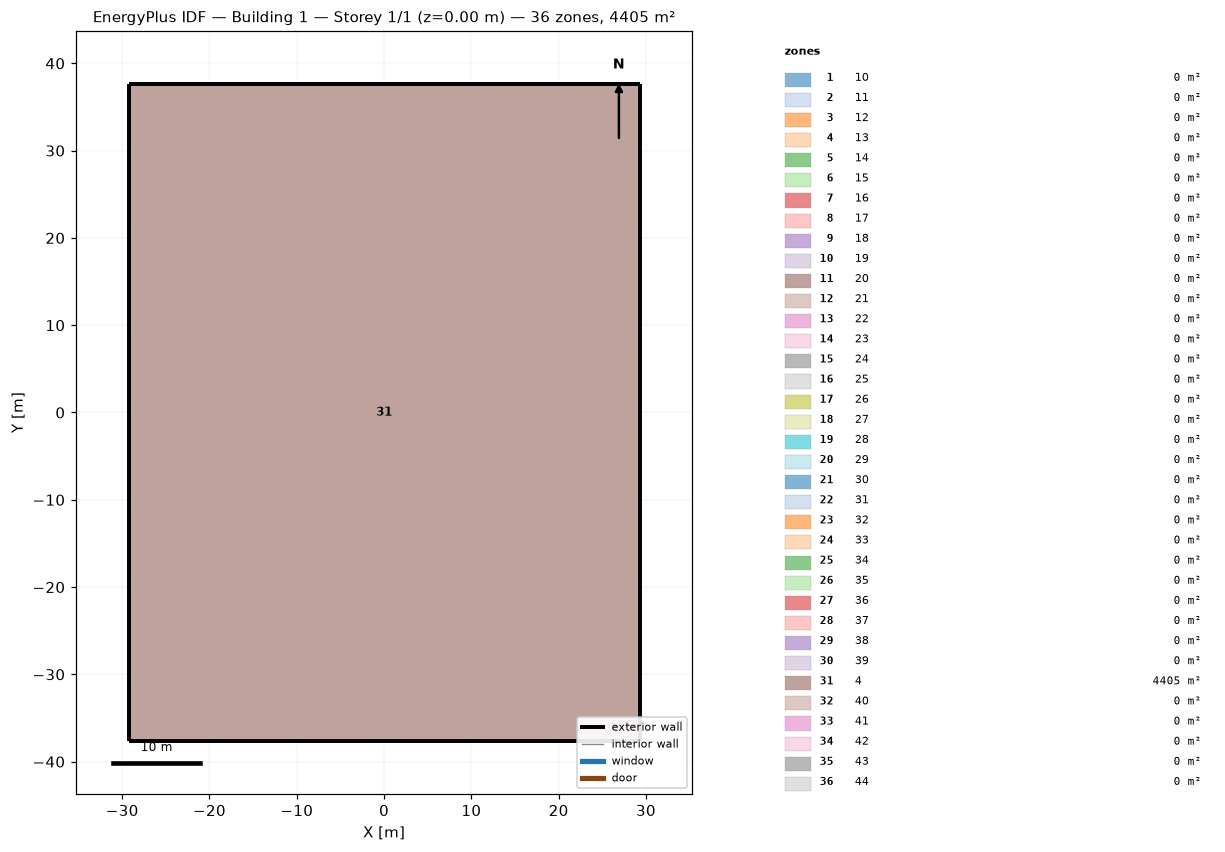
=== STOREY PLAN SPEC (per zone: floor XY polygon, exterior-wall plan segments, windows/doors) ===
zone 1: 10  (0.0 m²)
zone 2: 11  (0.0 m²)
zone 3: 12  (0.0 m²)
zone 4: 13  (0.0 m²)
zone 5: 14  (0.0 m²)
zone 6: 15  (0.0 m²)
zone 7: 16  (0.0 m²)
zone 8: 17  (0.0 m²)
zone 9: 18  (0.0 m²)
zone 10: 19  (0.0 m²)
zone 11: 20  (0.0 m²)
zone 12: 21  (0.0 m²)
zone 13: 22  (0.0 m²)
zone 14: 23  (0.0 m²)
zone 15: 24  (0.0 m²)
zone 16: 25  (0.0 m²)
zone 17: 26  (0.0 m²)
zone 18: 27  (0.0 m²)
zone 19: 28  (0.0 m²)
zone 20: 29  (0.0 m²)
zone 21: 30  (0.0 m²)
zone 22: 31  (0.0 m²)
zone 23: 32  (0.0 m²)
zone 24: 33  (0.0 m²)
zone 25: 34  (0.0 m²)
zone 26: 35  (0.0 m²)
zone 27: 36  (0.0 m²)
zone 28: 37  (0.0 m²)
zone 29: 38  (0.0 m²)
zone 30: 39  (0.0 m²)
zone 31: 4  (4405.4 m²)
  floor: (-29.26, 37.64) (-17.56, 37.64) (-5.85, 37.64) (5.85, 37.64) (17.56, 37.64) (29.26, 37.64) (29.26, 26.89) (29.26, 16.13) (29.26, 5.38) (29.26, -5.38) (29.26, -16.13) (29.26, -26.89) (29.26, -37.64) (17.56, -37.64) (5.85, -37.64) (-5.85, -37.64) (-17.56, -37.64) (-29.26, -37.64) (-29.26, -26.89) (-29.26, -16.13) (-29.26, -5.38) (-29.26, 5.38) (-29.26, 16.13) (-29.26, 26.89)
  exterior wall: (29.26, -5.38) – (29.26, 5.38)  [10.8 m]
  exterior wall: (29.26, -16.13) – (29.26, -5.38)  [10.8 m]
  exterior wall: (29.26, -26.89) – (29.26, -16.13)  [10.8 m]
  exterior wall: (29.26, -37.64) – (29.26, -26.89)  [10.8 m]
  exterior wall: (17.56, -37.64) – (29.26, -37.64)  [11.7 m]
  exterior wall: (5.85, -37.64) – (17.56, -37.64)  [11.7 m]
  exterior wall: (-5.85, -37.64) – (5.85, -37.64)  [11.7 m]
  exterior wall: (-17.56, -37.64) – (-5.85, -37.64)  [11.7 m]
  exterior wall: (-29.26, -37.64) – (-17.56, -37.64)  [11.7 m]
  exterior wall: (-29.26, -26.89) – (-29.26, -37.64)  [10.8 m]
  exterior wall: (-17.56, 37.64) – (-29.26, 37.64)  [11.7 m]
  exterior wall: (-29.26, -16.13) – (-29.26, -26.89)  [10.8 m]
  exterior wall: (-29.26, -5.38) – (-29.26, -16.13)  [10.8 m]
  exterior wall: (-29.26, 5.38) – (-29.26, -5.38)  [10.8 m]
  exterior wall: (-29.26, 16.13) – (-29.26, 5.38)  [10.8 m]
  exterior wall: (-29.26, 26.89) – (-29.26, 16.13)  [10.8 m]
  exterior wall: (-29.26, 37.64) – (-29.26, 26.89)  [10.8 m]
  exterior wall: (-5.85, 37.64) – (-17.56, 37.64)  [11.7 m]
  exterior wall: (5.85, 37.64) – (-5.85, 37.64)  [11.7 m]
  exterior wall: (17.56, 37.64) – (5.85, 37.64)  [11.7 m]
  exterior wall: (29.26, 37.64) – (17.56, 37.64)  [11.7 m]
  exterior wall: (29.26, 26.89) – (29.26, 37.64)  [10.8 m]
  exterior wall: (29.26, 16.13) – (29.26, 26.89)  [10.8 m]
  exterior wall: (29.26, 5.38) – (29.26, 16.13)  [10.8 m]
zone 32: 40  (0.0 m²)
zone 33: 41  (0.0 m²)
zone 34: 42  (0.0 m²)
zone 35: 43  (0.0 m²)
zone 36: 44  (0.0 m²)

=== DERIVED (storey summary) ===
Building: Building 1
Storey: 1 of 1  (floor level z = 0.00 m)
Storey gross floor area: 4405.4 m²
Zones on this storey: 36
  - 10: floor 0.0 m²
  - 11: floor 0.0 m²
  - 12: floor 0.0 m²
  - 13: floor 0.0 m²
  - 14: floor 0.0 m²
  - 15: floor 0.0 m²
  - 16: floor 0.0 m²
  - 17: floor 0.0 m²
  - 18: floor 0.0 m²
  - 19: floor 0.0 m²
  - 20: floor 0.0 m²
  - 21: floor 0.0 m²
  - 22: floor 0.0 m²
  - 23: floor 0.0 m²
  - 24: floor 0.0 m²
  - 25: floor 0.0 m²
  - 26: floor 0.0 m²
  - 27: floor 0.0 m²
  - 28: floor 0.0 m²
  - 29: floor 0.0 m²
  - 30: floor 0.0 m²
  - 31: floor 0.0 m²
  - 32: floor 0.0 m²
  - 33: floor 0.0 m²
  - 34: floor 0.0 m²
  - 35: floor 0.0 m²
  - 36: floor 0.0 m²
  - 37: floor 0.0 m²
  - 38: floor 0.0 m²
  - 39: floor 0.0 m²
  - 4: floor 4405.4 m²; exterior wall 267.6 m (334.2 m²); WWR 0.0%
  - 40: floor 0.0 m²
  - 41: floor 0.0 m²
  - 42: floor 0.0 m²
  - 43: floor 0.0 m²
  - 44: floor 0.0 m²
Zone adjacency: (none detected)